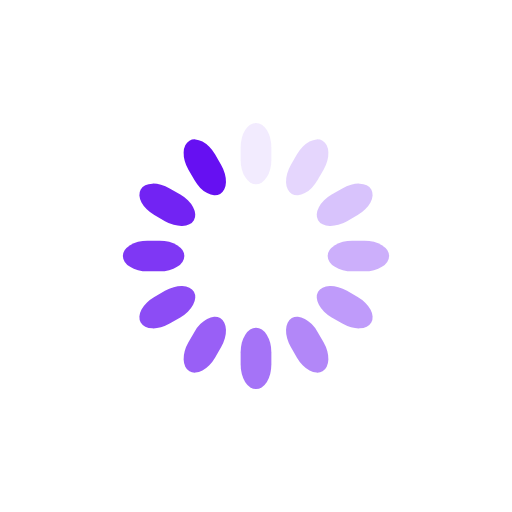
t = 0.00 s
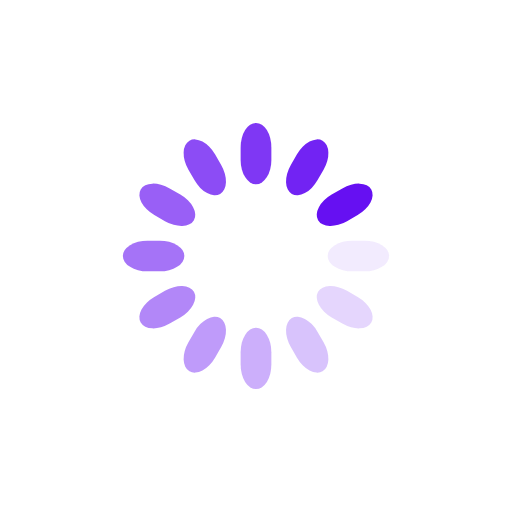
t = 0.25 s
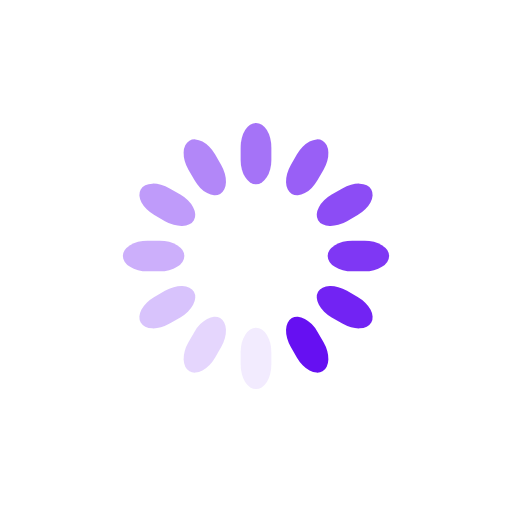
t = 0.50 s
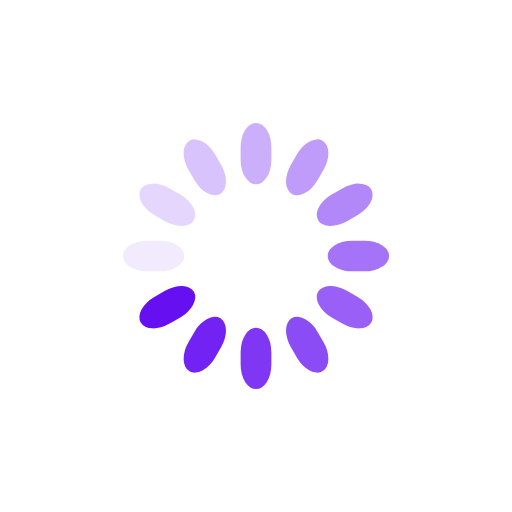
t = 0.75 s

The animated SVG that drew these frames (rendered in a browser with its animation timeline set to each time). Animation: 12 SMIL elements (animate=12); one cycle of 1.00 s, repeats indefinitely.

<svg class="lds-spinner" width="200px"  height="200px"  xmlns="http://www.w3.org/2000/svg" xmlns:xlink="http://www.w3.org/1999/xlink" viewBox="0 0 100 100" preserveAspectRatio="xMidYMid" style="background: none;"><g transform="rotate(0 50 50)">
  <rect x="47" y="24" rx="9.4" ry="4.8" width="6" height="12" fill="#6610f2">
    <animate attributeName="opacity" values="1;0" keyTimes="0;1" dur="1s" begin="-0.9166666666666666s" repeatCount="indefinite"></animate>
  </rect>
</g><g transform="rotate(30 50 50)">
  <rect x="47" y="24" rx="9.4" ry="4.8" width="6" height="12" fill="#6610f2">
    <animate attributeName="opacity" values="1;0" keyTimes="0;1" dur="1s" begin="-0.8333333333333334s" repeatCount="indefinite"></animate>
  </rect>
</g><g transform="rotate(60 50 50)">
  <rect x="47" y="24" rx="9.4" ry="4.8" width="6" height="12" fill="#6610f2">
    <animate attributeName="opacity" values="1;0" keyTimes="0;1" dur="1s" begin="-0.75s" repeatCount="indefinite"></animate>
  </rect>
</g><g transform="rotate(90 50 50)">
  <rect x="47" y="24" rx="9.4" ry="4.8" width="6" height="12" fill="#6610f2">
    <animate attributeName="opacity" values="1;0" keyTimes="0;1" dur="1s" begin="-0.6666666666666666s" repeatCount="indefinite"></animate>
  </rect>
</g><g transform="rotate(120 50 50)">
  <rect x="47" y="24" rx="9.4" ry="4.8" width="6" height="12" fill="#6610f2">
    <animate attributeName="opacity" values="1;0" keyTimes="0;1" dur="1s" begin="-0.5833333333333334s" repeatCount="indefinite"></animate>
  </rect>
</g><g transform="rotate(150 50 50)">
  <rect x="47" y="24" rx="9.4" ry="4.8" width="6" height="12" fill="#6610f2">
    <animate attributeName="opacity" values="1;0" keyTimes="0;1" dur="1s" begin="-0.5s" repeatCount="indefinite"></animate>
  </rect>
</g><g transform="rotate(180 50 50)">
  <rect x="47" y="24" rx="9.4" ry="4.8" width="6" height="12" fill="#6610f2">
    <animate attributeName="opacity" values="1;0" keyTimes="0;1" dur="1s" begin="-0.4166666666666667s" repeatCount="indefinite"></animate>
  </rect>
</g><g transform="rotate(210 50 50)">
  <rect x="47" y="24" rx="9.4" ry="4.8" width="6" height="12" fill="#6610f2">
    <animate attributeName="opacity" values="1;0" keyTimes="0;1" dur="1s" begin="-0.3333333333333333s" repeatCount="indefinite"></animate>
  </rect>
</g><g transform="rotate(240 50 50)">
  <rect x="47" y="24" rx="9.4" ry="4.8" width="6" height="12" fill="#6610f2">
    <animate attributeName="opacity" values="1;0" keyTimes="0;1" dur="1s" begin="-0.25s" repeatCount="indefinite"></animate>
  </rect>
</g><g transform="rotate(270 50 50)">
  <rect x="47" y="24" rx="9.4" ry="4.8" width="6" height="12" fill="#6610f2">
    <animate attributeName="opacity" values="1;0" keyTimes="0;1" dur="1s" begin="-0.16666666666666666s" repeatCount="indefinite"></animate>
  </rect>
</g><g transform="rotate(300 50 50)">
  <rect x="47" y="24" rx="9.4" ry="4.8" width="6" height="12" fill="#6610f2">
    <animate attributeName="opacity" values="1;0" keyTimes="0;1" dur="1s" begin="-0.08333333333333333s" repeatCount="indefinite"></animate>
  </rect>
</g><g transform="rotate(330 50 50)">
  <rect x="47" y="24" rx="9.4" ry="4.8" width="6" height="12" fill="#6610f2">
    <animate attributeName="opacity" values="1;0" keyTimes="0;1" dur="1s" begin="0s" repeatCount="indefinite"></animate>
  </rect>
</g></svg>
